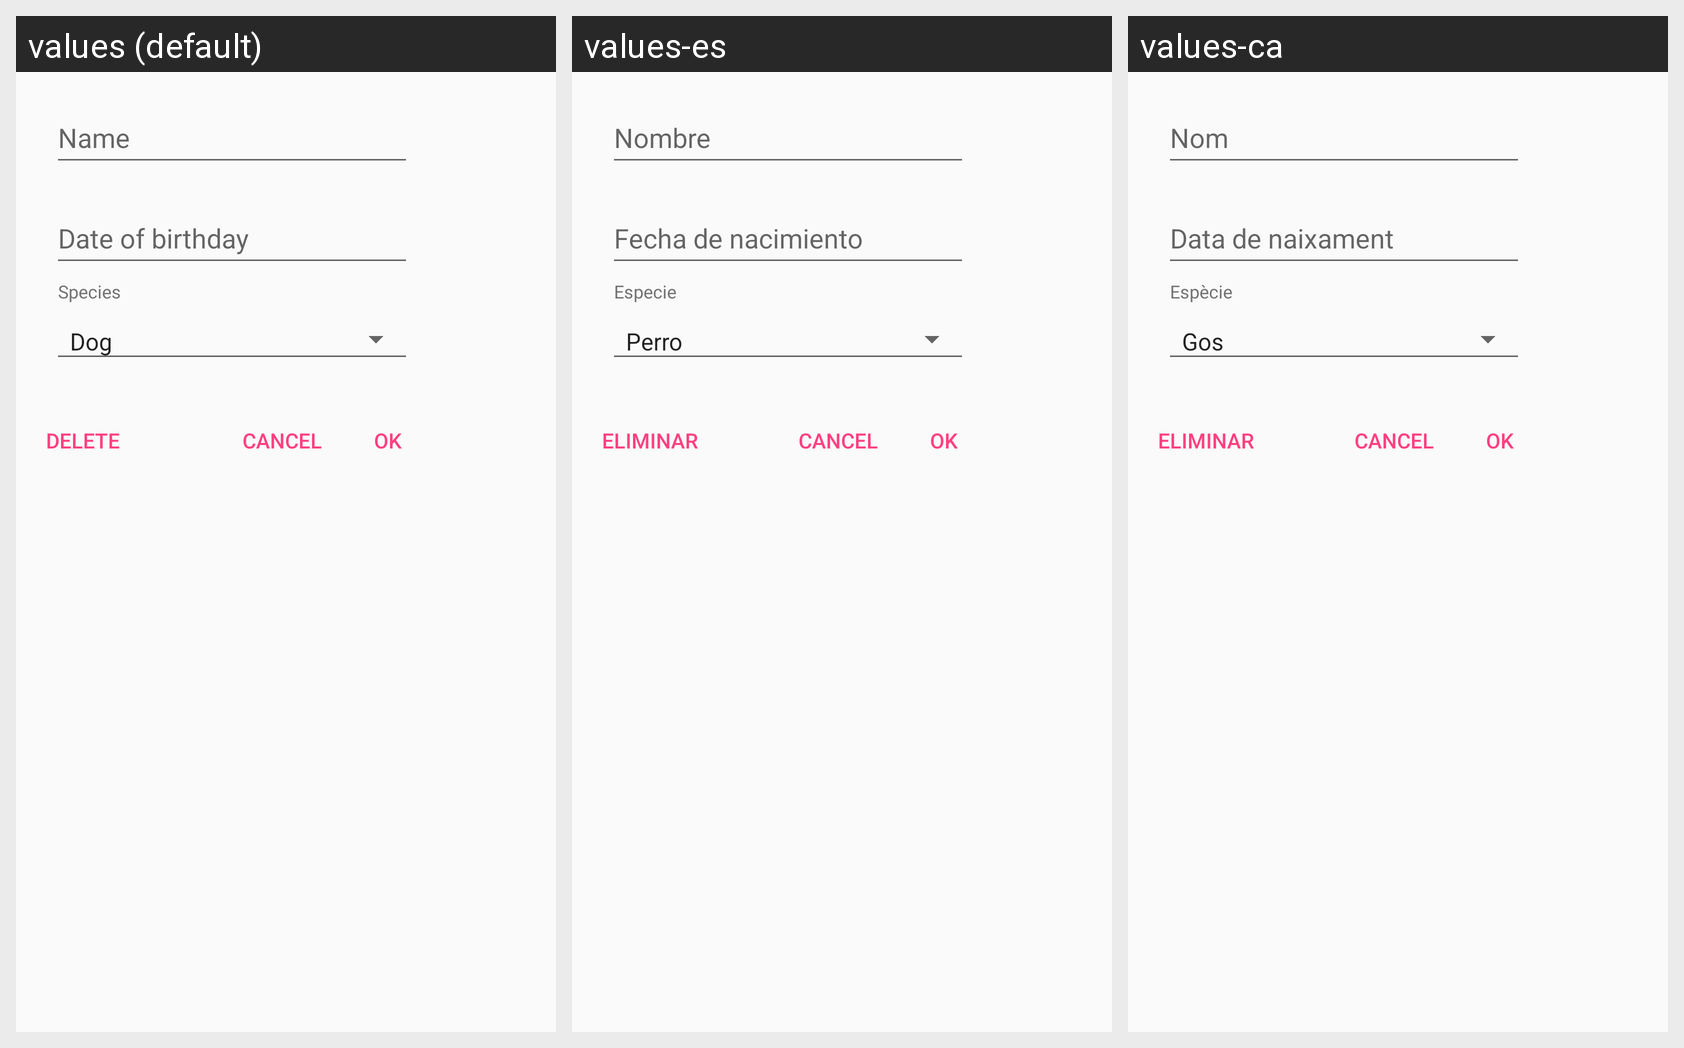

The Android screen above is rendered under several locales of the same app. Produce the string resources it draws, with the default and per-locale values.
Android screen res/layout/pet_form.xml rendered under 3 locales, left to right: values (default), values-es, values-ca. Device: Nexus 5 (rendered at 1080×1920; each locale shown at half size, 540×960, under a caption strip naming it); theme laicare_base.
Strings drawn on this screen, with the default value and each locale's value (text and hints the layout hard-codes, and strings that could not be matched under every locale, appear in the picture but are not listed):

species
  values: Species
  values-es: Especie
  values-ca: Espècie

delete
  values: Delete
  values-es: Eliminar
  values-ca: Eliminar
